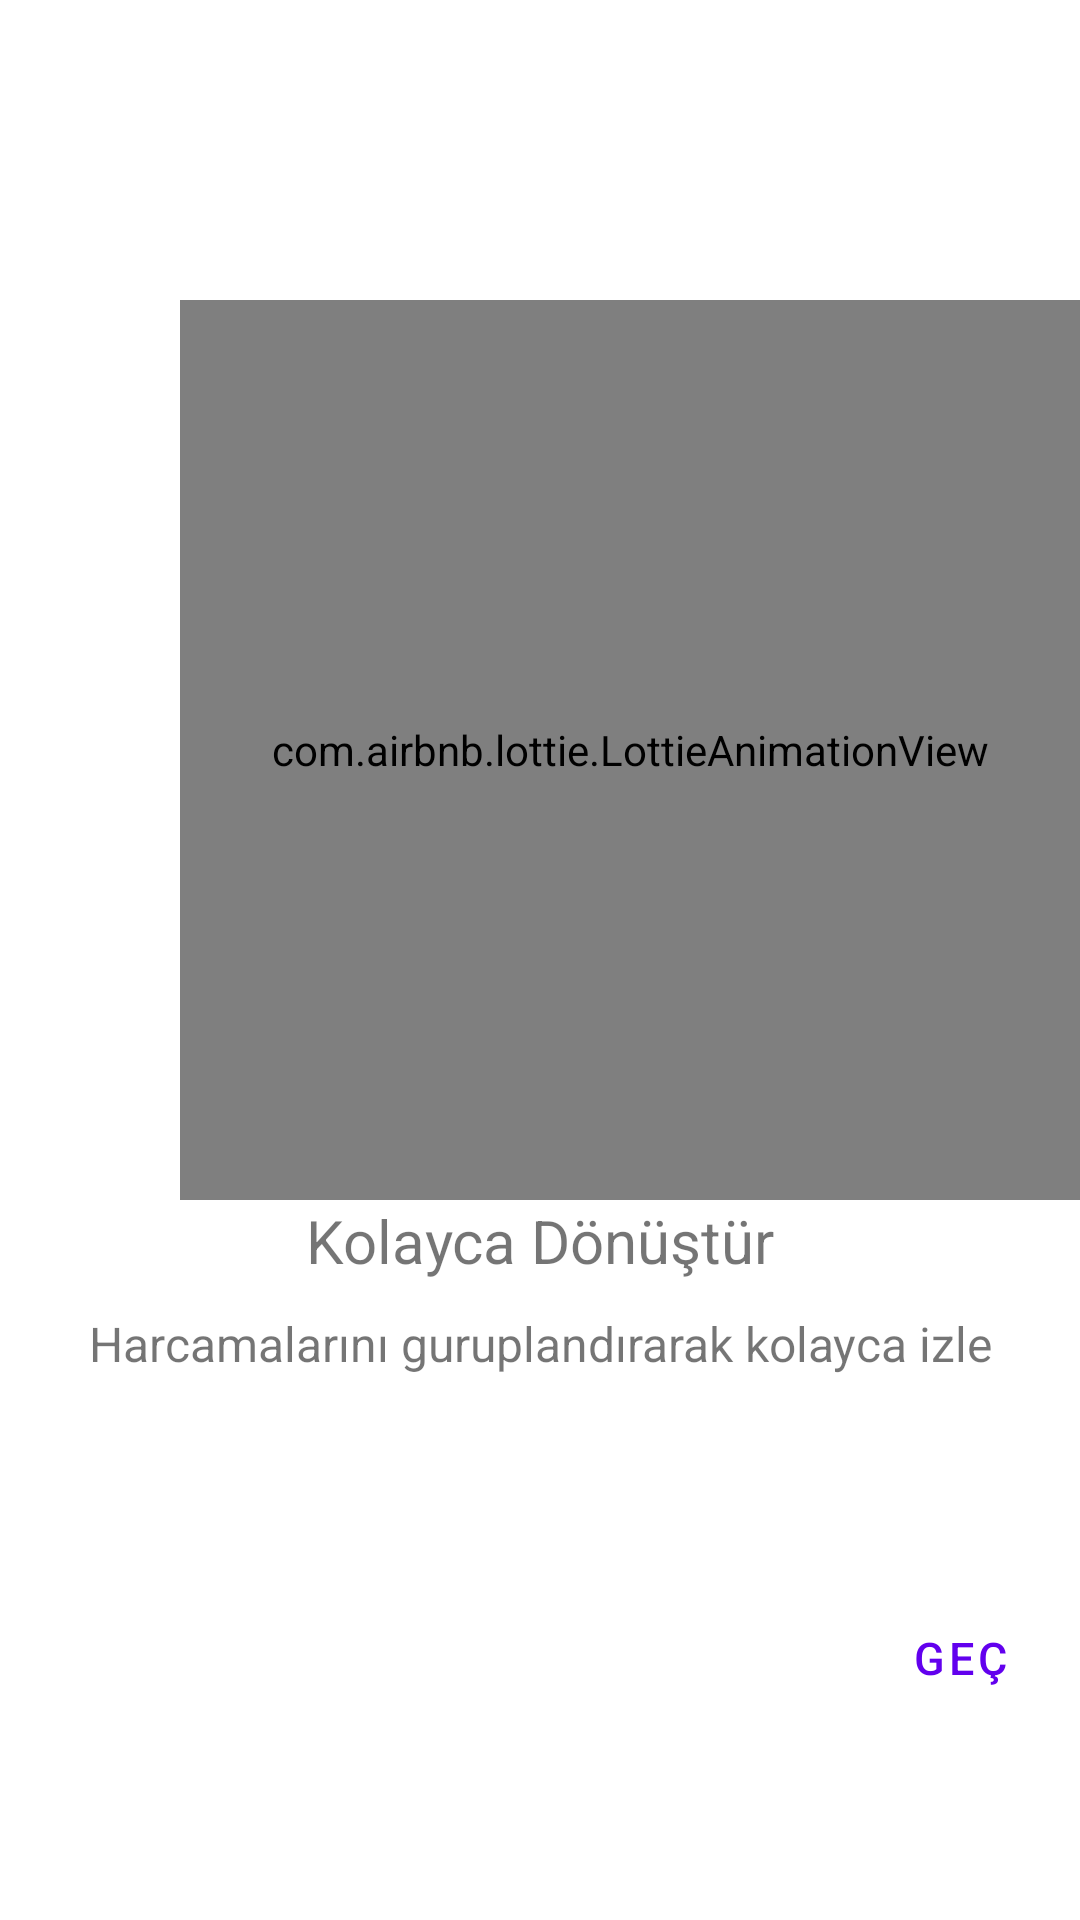

Here is an Android app screen rendered from its layout file. Give the layout XML and the strings, colors and styles it references.
<!-- AndroidManifest.xml: application theme NoActionBarTheme -->
<!-- res/layout/fragment_on_boarding_screen_two.xml -->
<?xml version="1.0" encoding="utf-8"?>
<LinearLayout xmlns:android="http://schemas.android.com/apk/res/android"
    xmlns:tools="http://schemas.android.com/tools"
    android:layout_width="match_parent"
    android:layout_height="match_parent"
    xmlns:app="http://schemas.android.com/apk/res-auto"
    tools:context=".onBoardingScreen.OnBoardingScreenOne"
    android:orientation="vertical">
    <com.airbnb.lottie.LottieAnimationView
        android:layout_width="@dimen/onboardinganimationdimen"
        android:layout_height="@dimen/onboardinganimationdimen"
        app:lottie_loop="true"
        app:lottie_autoPlay="true"
        app:lottie_rawRes="@raw/secondanim"
        android:layout_marginLeft="60dp"
        android:layout_marginTop="100dp"
        ></com.airbnb.lottie.LottieAnimationView>

    <TextView
        android:layout_width="match_parent"
        android:layout_height="wrap_content"
        android:text="@string/onboardingScreen2Text1"
        android:textSize="@dimen/bigSizeOnBoardingText"
        android:gravity="center"
        ></TextView>
    <TextView
        android:layout_width="match_parent"
        android:layout_height="wrap_content"
        android:text="@string/onboardingScreen2Text2"
        android:textSize="@dimen/mediumSizeOnBoardingText"
        android:layout_marginTop="10dp"
        android:gravity="center"
        ></TextView>

    <Button
        android:id="@+id/buttonSecondOnBoarding"

        style="@style/Widget.MaterialComponents.Button.OutlinedButton"
        android:layout_width="wrap_content"
        android:layout_height="wrap_content"
        android:text="Geç"
        android:textColor="@color/baseColor"
        android:backgroundTint="@android:color/transparent"
        app:cornerRadius="15dp"
        app:strokeColor="@color/baseColor"
        app:strokeWidth="@dimen/buttonStrokeWidth"
        android:layout_marginTop="70dp"
        android:layout_marginLeft="280dp"
        android:textSize="15sp"

        ></Button>



</LinearLayout>
<!-- resources referenced by this layout -->
<resources>
  <dimen name="bigSizeOnBoardingText">20sp</dimen>
  <dimen name="buttonStrokeWidth">1dp</dimen>
  <dimen name="mediumSizeOnBoardingText">16sp</dimen>
  <dimen name="onboardinganimationdimen">300dp</dimen>
  <string name="onboardingScreen2Text1">Kolayca Dönüştür</string>
  <string name="onboardingScreen2Text2">Harcamalarını guruplandırarak kolayca izle</string>
  <style name="NoActionBarTheme" parent="Theme.MaterialComponents.DayNight.NoActionBar">
          
          <item name="colorPrimary">@color/purple_500</item>
          <item name="colorPrimaryVariant">@color/purple_700</item>
          <item name="colorOnPrimary">@color/white</item>
          
          <item name="colorSecondary">@color/teal_200</item>
          <item name="colorSecondaryVariant">@color/teal_700</item>
          <item name="colorOnSecondary">@color/black</item>
          
          <item name="android:statusBarColor" tools:targetApi="l">?attr/colorPrimaryVariant</item>
          
      </style>
  <!-- not gathered from this repository: default colours our renderer supplied (Android Studio template values) -->
  <color name="purple_500">#FF6200EE</color>
  <color name="purple_700">#FF3700B3</color>
  <color name="teal_200">#FF03DAC5</color>
  <color name="teal_700">#FF018786</color>
  <color name="black">#FF000000</color>
  <color name="white">#FFFFFFFF</color>
</resources>
